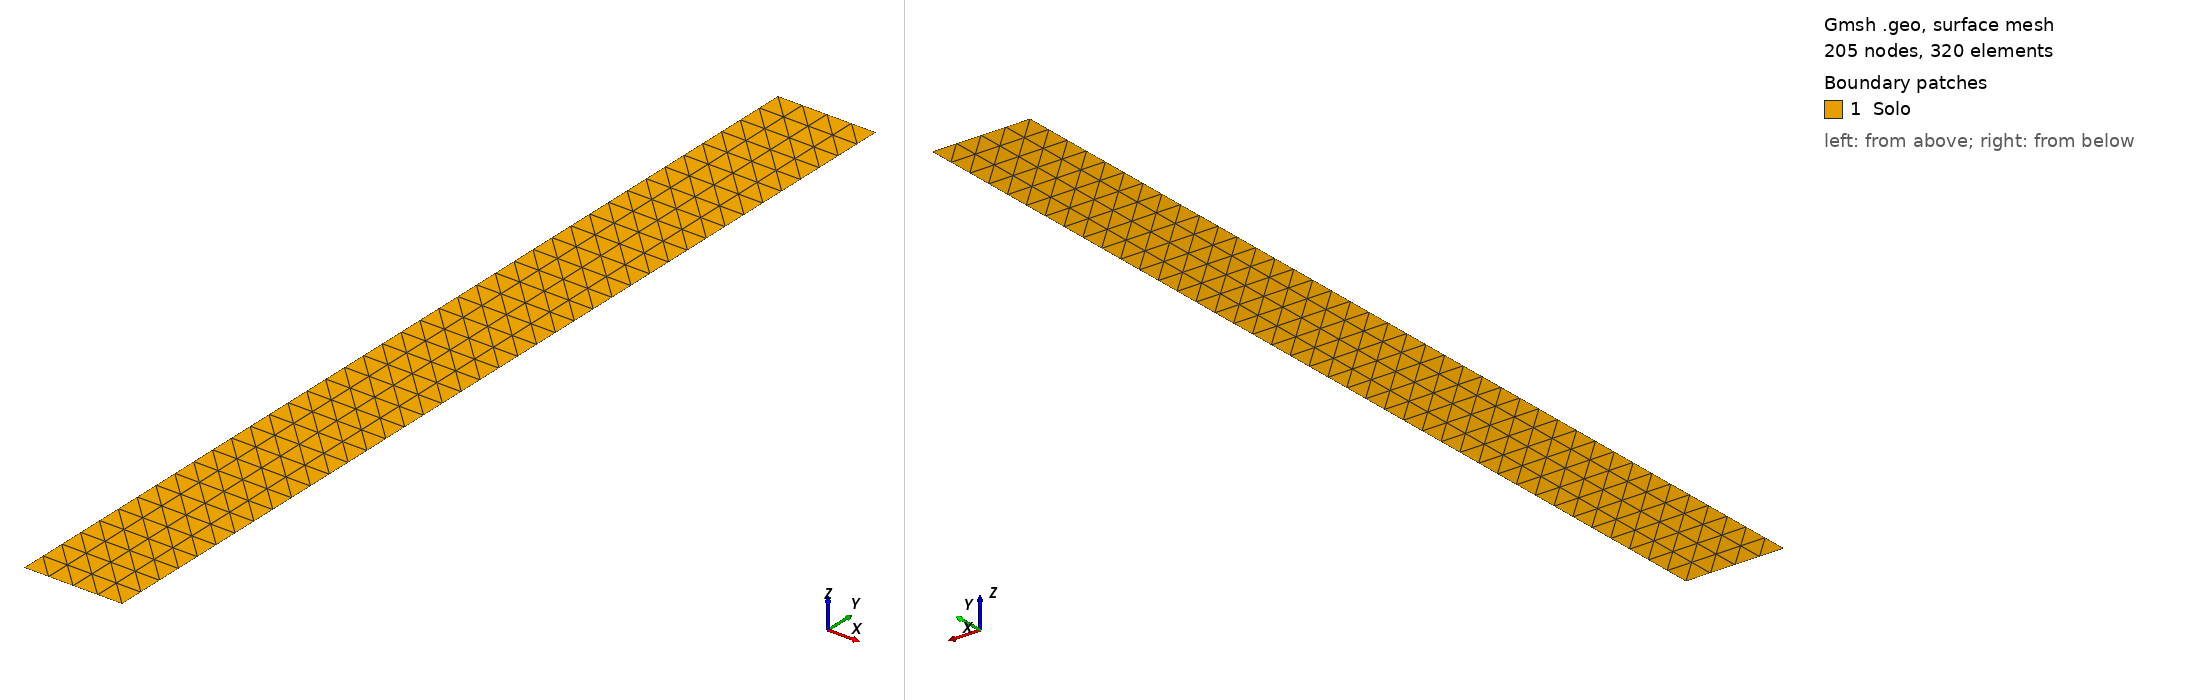

Gmsh geometry script, surface-meshed: 205 nodes, 320 surface elements. Boundary patches (legend numbers): 1 Solo. Left view from above one corner, right view from below the opposite corner. Legend entries are the model's physical surfaces. The drawing asked Gmsh for element sizes between 1% and 20% of the model's largest extent; the script's own settings can give other sizes.

=== coluna.geo (drawn) ===
// Coluna de areia de Liakopoulos (Secao 10 do resumo "Solos nao saturados"; Callari e Abati 2009, Fig. 2):
// retangulo de 0,10 m x 1,00 m com 4 x 40 quadrados de 0,025 m, cada um dividido em dois triangulos
// (320 elementos). Unidades: m. y para cima, base em y = 0.
// Triangulos lineares (a ordem de aproximacao e escolhida no NeoPZ: u P2, p_w e p_a P1).
// Gerar a malha: gmsh -2 coluna.geo -o coluna.msh
SetFactory("Built-in");

W = 0.10; // largura (m)
H = 1.00; // altura (m)
nx = 4;   // quadrados na largura
ny = 40;  // quadrados na altura

Point(1) = {0, 0, 0};
Point(2) = {W, 0, 0};
Point(3) = {W, H, 0};
Point(4) = {0, H, 0};

Line(1) = {1, 2}; // base
Line(2) = {2, 3}; // lateral direita
Line(3) = {3, 4}; // topo
Line(4) = {4, 1}; // lateral esquerda

Curve Loop(1) = {1, 2, 3, 4};
Plane Surface(1) = {1};

// malha estruturada: nx x ny quadrados, cada um dividido em dois triangulos pela diagonal
Transfinite Curve{1, 3} = nx + 1;
Transfinite Curve{2, 4} = ny + 1;
Transfinite Surface{1} = {1, 2, 3, 4} Left;

Mesh.ElementOrder = 1;
Mesh.MshFileVersion = 4.1;

Physical Surface("Solo", 1) = {1};
Physical Curve("Base", 2) = {1};
Physical Curve("Direita", 3) = {2};
Physical Curve("Topo", 4) = {3};
Physical Curve("Esquerda", 5) = {4};
